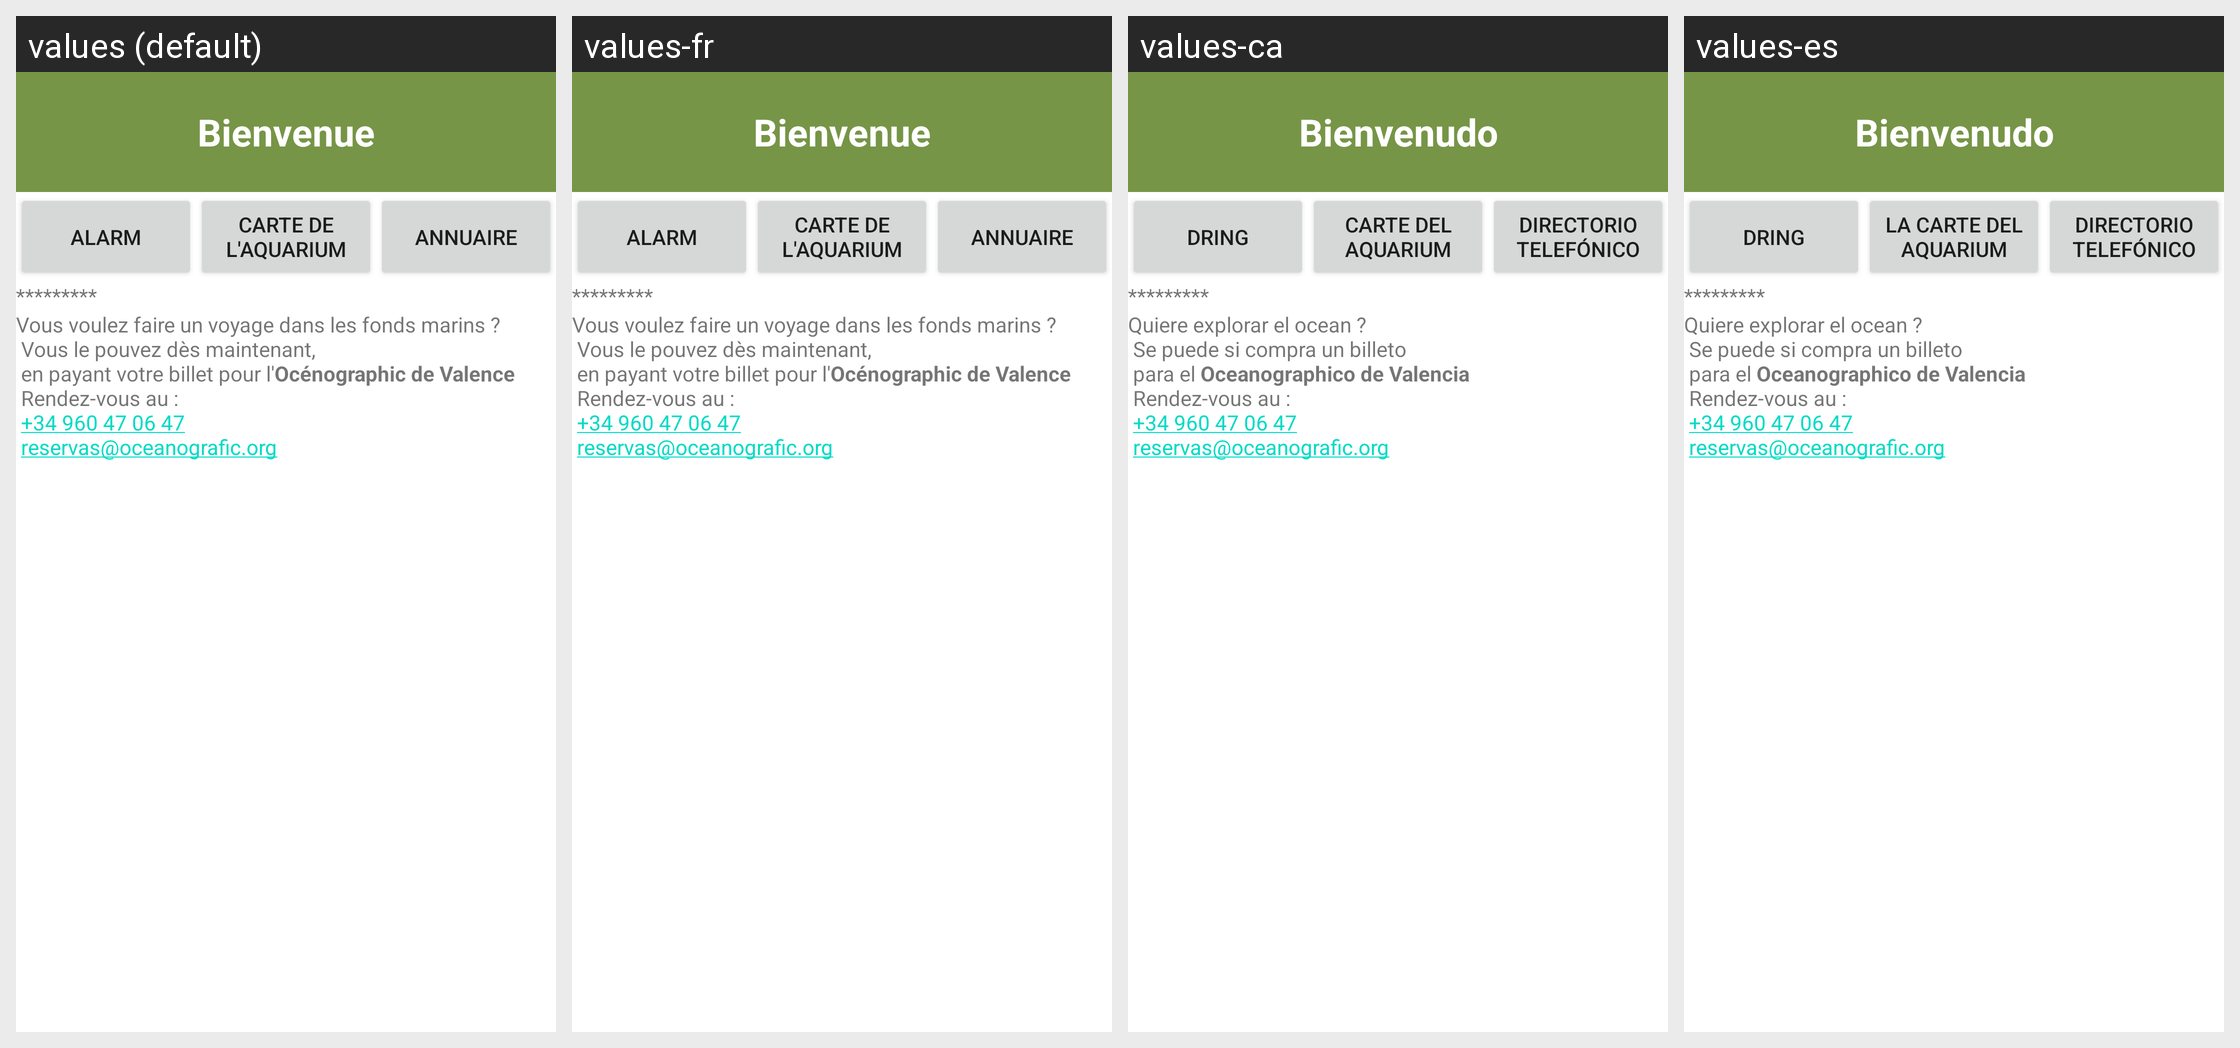

The Android screen above is rendered under several locales of the same app. Produce the string resources it draws, with the default and per-locale values.
Android screen res/layout/index.xml rendered under 4 locales, left to right: values (default), values-fr, values-ca, values-es. Device: Nexus 5 (rendered at 1080×1920; each locale shown at half size, 540×960, under a caption strip naming it); theme Theme.MaterialComponents.DayNight.NoActionBar.
Other locales in the repository, not shown: values-de, values-en, values-it.
Strings drawn on this screen, with the default value and each locale's value (text and hints the layout hard-codes, and strings that could not be matched under every locale, appear in the picture but are not listed):

index_soustitre
  values: Bienvenue
  values-fr: Bienvenue
  values-ca: Bienvenudo
  values-es: Bienvenudo

alerte_titre
  values: Alarm
  values-fr: Alarm
  values-ca: Dring
  values-es: Dring

jardin_titre
  values: Carte de l'aquarium
  values-fr: Carte de l'aquarium
  values-ca: Carte del aquarium
  values-es: La carte del aquarium

annuaire_titre
  values: Annuaire
  values-fr: Annuaire
  values-ca: Directorio Telefónico
  values-es: Directorio Telefónico

stub
  values: *********
  values-fr: *********  [not translated; the default value is used]
  values-ca: *********  [not translated; the default value is used]
  values-es: *********  [not translated; the default value is used]

index_infos
  values: Vous voulez faire un voyage dans les fonds marins ?
       Vous le pouvez dès maintenant,
       en payant votre billet pour l'Océnographic de Valence
       Rendez-vous au : 
       +34 960 47 06 47 
       reservas@oceanografic.org
  values-fr: Vous voulez faire un voyage dans les fonds marins ?
       Vous le pouvez dès maintenant,
       en payant votre billet pour l'Océnographic de Valence
       Rendez-vous au : 
       +34 960 47 06 47 
       reservas@oceanografic.org
  values-ca: Quiere explorar el ocean ?
       Se puede si compra un billeto
       para el Oceanographico de Valencia
       Rendez-vous au : 
       +34 960 47 06 47 
       reservas@oceanografic.org
  values-es: Quiere explorar el ocean ?
       Se puede si compra un billeto
       para el Oceanographico de Valencia
       Rendez-vous au : 
       +34 960 47 06 47 
       reservas@oceanografic.org
